Dataset: holo2bright (GitHub, DeepTrackAI/holo2bright_dataset). Classes: brightfield microscopy, holography microscopy.

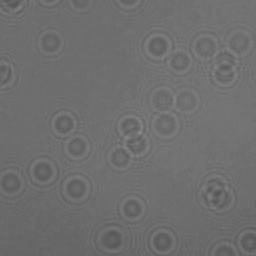
Label: holography microscopy

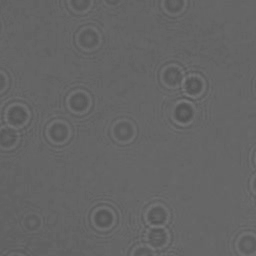
Label: holography microscopy

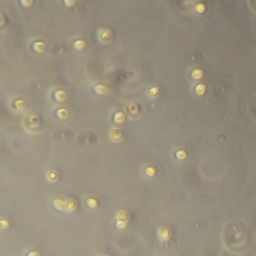
Label: brightfield microscopy

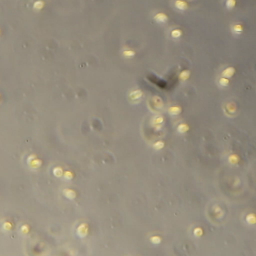
Label: brightfield microscopy

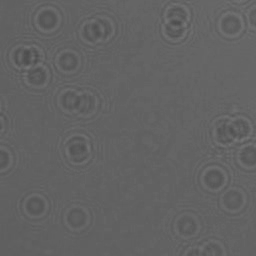
Label: holography microscopy

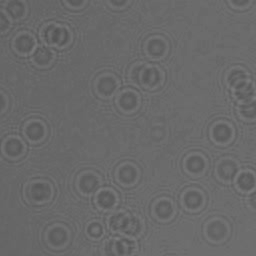
Label: holography microscopy
